Run: headless pygame with SDL's dummy video driver; simulated clock (each Clock.tick advances the game by its frame time, no real sleeping); random seed 0; keys injected as events and as key.get_pressed() state; no mouse input.
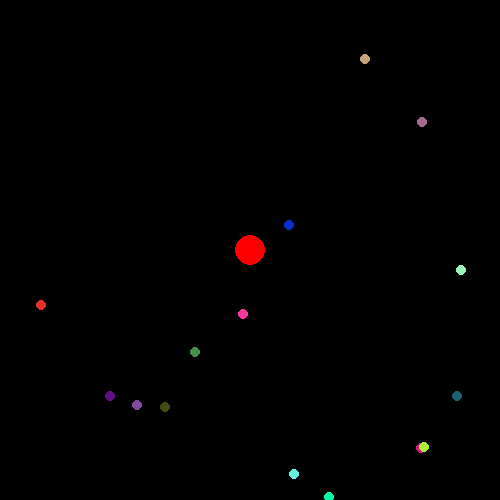
Frame 1 of 4 · flips 1–60 · no input
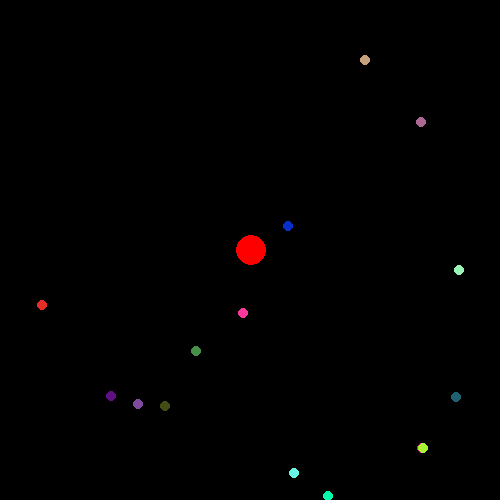
Frame 2 of 4 · flips 61–180 · tapped SPACE, RETURN · held RIGHT (→), D
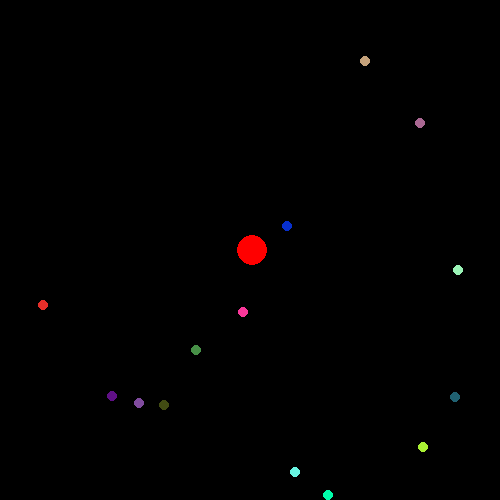
Frame 3 of 4 · flips 181–300 · held DOWN (↓), S
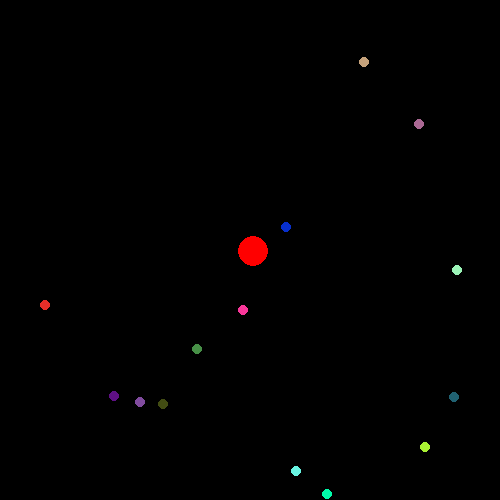
Frame 4 of 4 · flips 301–420 · held LEFT (←), A, UP (↑), W

The pygame program that drew these frames:

import pygame
import random
import math
from typing import List, Tuple

# Constantes
NUMBER_BODIES = 15
GRAVITATIONAL_CONSTANT = 1
DELTA_T = 0.001
CUTOFF = 100
EPSILON = 1e-2
MAX_VELOCITY = 10
WIDTH, HEIGHT = 500, 500

# Clase Vector2D para manejar operaciones vectoriales
# Clase Vector2D para manejar operaciones vectoriales
class Vector2D:
    def __init__(self, x: float, y: float):
        self.x = x
        self.y = y


#Para sumar dos vectores
    def __add__(self, other: 'Vector2D') -> 'Vector2D':
        return Vector2D(self.x + other.x, self.y + other.y)
    
#Para restar dos vectores
    def __sub__(self, other: 'Vector2D') -> 'Vector2D':
        return Vector2D(self.x - other.x, self.y - other.y)

#Multiplicación por escalar
    def __mul__(self, scalar: float) -> 'Vector2D':
        return Vector2D(self.x * scalar, self.y * scalar)

    def norm(self) -> float:
        return math.sqrt(self.x ** 2 + self.y ** 2)

    def limit(self, max_value: float) -> 'Vector2D':
        norm = self.norm()
        if norm > max_value:
            return self * (max_value / norm)
        return self

    def dot(self, other: 'Vector2D') -> float:
        """Calcula el producto punto entre dos vectores."""
        return self.x * other.x + self.y * other.y

# Clase para el cuerpo (Body)
class Body:
    def __init__(self, position: Vector2D = None, velocity: Vector2D = None,
                 acceleration: Vector2D = None, mass: float = 300000.0, radius: float = 5.0,
                 color: Tuple[int, int, int] = None):
        self.position = position if position else Vector2D(0, 0)
        self.velocity = velocity if velocity else Vector2D(random.uniform(-1.0, 1.0), random.uniform(-1.0, 1.0))
        self.acceleration = acceleration if acceleration else Vector2D(0, 0)
        self.mass = mass
        self.radius = radius
        self.color = color if color else self.random_color()

    def random_position(self, max_x: int, max_y: int):
        """Asigna una posición aleatoria al cuerpo."""
        self.position = Vector2D(random.uniform(0.0, max_x), random.uniform(0.0, max_y))

    def random_color(self) -> Tuple[int, int, int]:
        """Genera un color aleatorio para el cuerpo."""
        return (random.randint(0, 255), random.randint(0, 255), random.randint(0, 255))

# Clase Physics para manejar la simulación de la física
class Physics:
    @staticmethod
    def calculate_gravitational_force(body1: Body, body2: Body) -> Vector2D:
        """Calcula la fuerza gravitacional entre dos cuerpos."""
        vector_distance = body2.position - body1.position
        distance = max(vector_distance.norm(), EPSILON)
        force_magnitude = GRAVITATIONAL_CONSTANT * body1.mass * body2.mass / (distance ** 2 + EPSILON)
        force = vector_distance * (force_magnitude / distance)  # Dirección y magnitud correctas
        return force

    @staticmethod
    def update_body(body: Body, force: Vector2D):
        """Actualiza la aceleración, velocidad y posición del cuerpo basado en la fuerza neta."""
        body.acceleration = force * (1 / body.mass)
        body.velocity = (body.velocity + body.acceleration * DELTA_T).limit(MAX_VELOCITY)
        body.position = body.position + body.velocity * DELTA_T

# Clase Collision para manejar colisiones elásticas
class Collision:
    @staticmethod
    def detect_collision(body1: Body, body2: Body) -> bool:
        """Detecta si hay una colisión entre dos cuerpos."""
        distance = (body2.position - body1.position).norm()
        return distance < (body1.radius + body2.radius)

    @staticmethod
    def resolve_collision(body1, body2):
        # Vector entre las posiciones de los cuerpos
        delta_position = body2.position - body1.position
        distance = delta_position.norm()

        # Normalizar el vector de distancia
        normal = delta_position * (1 / distance)  # Normaliza el vector
        relative_velocity = body1.velocity - body2.velocity
        speed = relative_velocity.dot(normal)

        # Si están separándose, no hacemos nada
        if speed >= 0:
            return

        # Cálculo de la nueva velocidad tras la colisión
        impulse = 2 * speed / (body1.mass + body2.mass)

        # Actualizamos las velocidades de los cuerpos
        body1.velocity -= normal * (impulse * body2.mass)
        body2.velocity += normal * (impulse * body1.mass)


# Clase para la simulación principal
class Simulation:
    def __init__(self, bodies: List[Body]):
        self.bodies = bodies

    def step(self):
        """Realiza un paso de la simulación, calculando todas las fuerzas y actualizando posiciones."""
        for body in self.bodies:
            total_force = Vector2D(0, 0)
            for other_body in self.bodies:
                if body != other_body:
                    total_force += Physics.calculate_gravitational_force(body, other_body)
            Physics.update_body(body, total_force)

        # Detección y resolución de colisiones
        for i in range(len(self.bodies)):
            for j in range(i + 1, len(self.bodies)):
                if Collision.detect_collision(self.bodies[i], self.bodies[j]):
                    Collision.resolve_collision(self.bodies[i], self.bodies[j])

    def assign_orbital_velocities(self, central_body: Body):
        """Asigna velocidades iniciales a los cuerpos para que orbiten el cuerpo central."""
        for body in self.bodies:
            if body != central_body:
                # Vector entre el cuerpo central y el cuerpo
                vector_to_central = body.position - central_body.position
                distance_to_central = vector_to_central.norm()

                # Velocidad orbital circular
                orbital_velocity_magnitude = math.sqrt(GRAVITATIONAL_CONSTANT * central_body.mass / distance_to_central)

                # Dirección de la velocidad: perpendicular al vector hacia el cuerpo central
                tangent_direction = Vector2D(-vector_to_central.y, vector_to_central.x)  # Perpendicular
                body.velocity = tangent_direction * (orbital_velocity_magnitude / tangent_direction.norm())

# Inicialización de Pygame
pygame.init()
screen = pygame.display.set_mode((WIDTH, HEIGHT))
pygame.display.set_caption('Simulación de N Cuerpos con Órbitas Estables y Colisiones')

# Inicialización de los cuerpos
bodies = [Body() for _ in range(NUMBER_BODIES)]
for body in bodies:
    body.random_position(WIDTH, HEIGHT)

# Cuerpo central masivo
central_body = Body(position=Vector2D(WIDTH / 2, HEIGHT / 2), mass=10000000, radius=15, color=(255, 0, 0))
bodies.append(central_body)

# Inicialización de la simulación
simulation = Simulation(bodies)
simulation.assign_orbital_velocities(central_body)  # Asignar velocidades orbitales

# Bucle principal
running = True
while running:
    screen.fill((0, 0, 0))
    
    # Manejo de eventos
    for event in pygame.event.get():
        if event.type == pygame.QUIT:
            running = False

    simulation.step()

    for body in bodies:
        pygame.draw.circle(screen, body.color, (int(body.position.x), int(body.position.y)), int(body.radius), 0)

    pygame.display.flip()

# Cierre de Pygame
pygame.quit()
